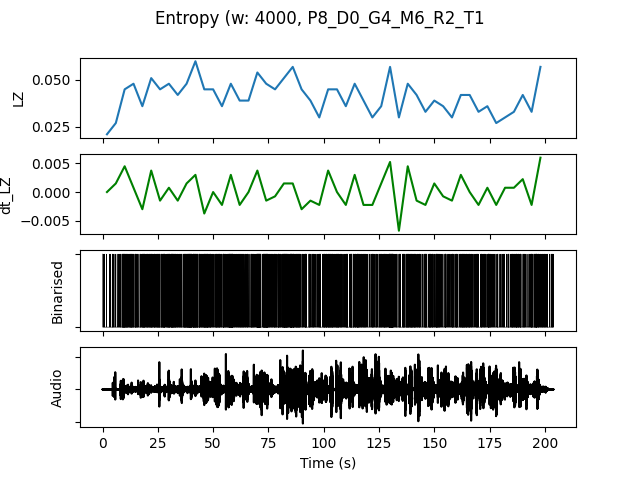

Source data for this figure (header and first rows):
, t0, LZ, dt_LZ, IOI, nCounts
0.0, 0.0, 0.02094, 0.0, 0.6667, 6
4.0, 4.0, 0.02692, 0.001496, 0.4444, 9
8.0, 8.0, 0.04487, 0.004487, 0.1818, 22
12.0, 12.0, 0.04786, 0.0007479, 0.1905, 21
16.0, 16.0, 0.0359, -0.002991, 0.2353, 17
20.0, 20.0, 0.05085, 0.003739, 0.1905, 21
24.0, 24.0, 0.04487, -0.001496, 0.1818, 22
28.0, 28.0, 0.04786, 0.0007479, 0.1667, 24
32.0, 32.0, 0.04188, -0.001496, 0.2105, 19
36.0, 36.0, 0.04786, 0.001496, 0.1429, 28
40.0, 40.0, 0.05983, 0.002991, 0.1379, 29
44.0, 44.0, 0.04487, -0.003739, 0.16, 25
48.0, 48.0, 0.04487, 0.0, 0.2105, 19
52.0, 52.0, 0.0359, -0.002244, 0.2105, 19
56.0, 56.0, 0.04786, 0.002991, 0.1481, 27
60.0, 60.0, 0.03889, -0.002244, 0.25, 16
64.0, 64.0, 0.03889, 0.0, 0.2857, 14
68.0, 68.0, 0.05385, 0.003739, 0.1429, 28
72.0, 72.0, 0.04786, -0.001496, 0.1481, 27
76.0, 76.0, 0.04487, -0.0007479, 0.2222, 18
80.0, 80.0, 0.05085, 0.001496, 0.1538, 26
84.0, 84.0, 0.05684, 0.001496, 0.1481, 27
88.0, 88.0, 0.04487, -0.002991, 0.2222, 18
92.0, 92.0, 0.03889, -0.001496, 0.3077, 13
96.0, 96.0, 0.02991, -0.002244, 0.3333, 12
100.0, 100.0, 0.04487, 0.003739, 0.1818, 22
104.0, 104.0, 0.04487, 0.0, 0.2222, 18
108.0, 108.0, 0.0359, -0.002244, 0.2667, 15
112.0, 112.0, 0.04786, 0.002991, 0.1905, 21
116.0, 116.0, 0.03889, -0.002244, 0.2857, 14
120.0, 120.0, 0.02991, -0.002244, 0.3333, 12
124.0, 124.0, 0.0359, 0.001496, 0.2667, 15
128.0, 128.0, 0.05684, 0.005235, 0.1379, 29
132.0, 132.0, 0.02991, -0.006731, 0.3333, 12
136.0, 136.0, 0.04786, 0.004487, 0.1905, 21
140.0, 140.0, 0.04188, -0.001496, 0.2353, 17
144.0, 144.0, 0.03291, -0.002244, 0.2857, 14
148.0, 148.0, 0.03889, 0.001496, 0.2222, 18
152.0, 152.0, 0.0359, -0.0007479, 0.3077, 13
156.0, 156.0, 0.02991, -0.001496, 0.3333, 12
160.0, 160.0, 0.04188, 0.002991, 0.2222, 18
164.0, 164.0, 0.04188, 0.0, 0.2667, 15
168.0, 168.0, 0.03291, -0.002244, 0.3077, 13
172.0, 172.0, 0.0359, 0.0007479, 0.25, 16
176.0, 176.0, 0.02692, -0.002244, 0.4444, 9
180.0, 180.0, 0.02991, 0.0007479, 0.4, 10
184.0, 184.0, 0.03291, 0.0007479, 0.2222, 18
188.0, 188.0, 0.04188, 0.002244, 0.2857, 14
192.0, 192.0, 0.03291, -0.002244, 0.2667, 15
196.0, 196.0, 0.05684, 0.005983, 0.2105, 19
